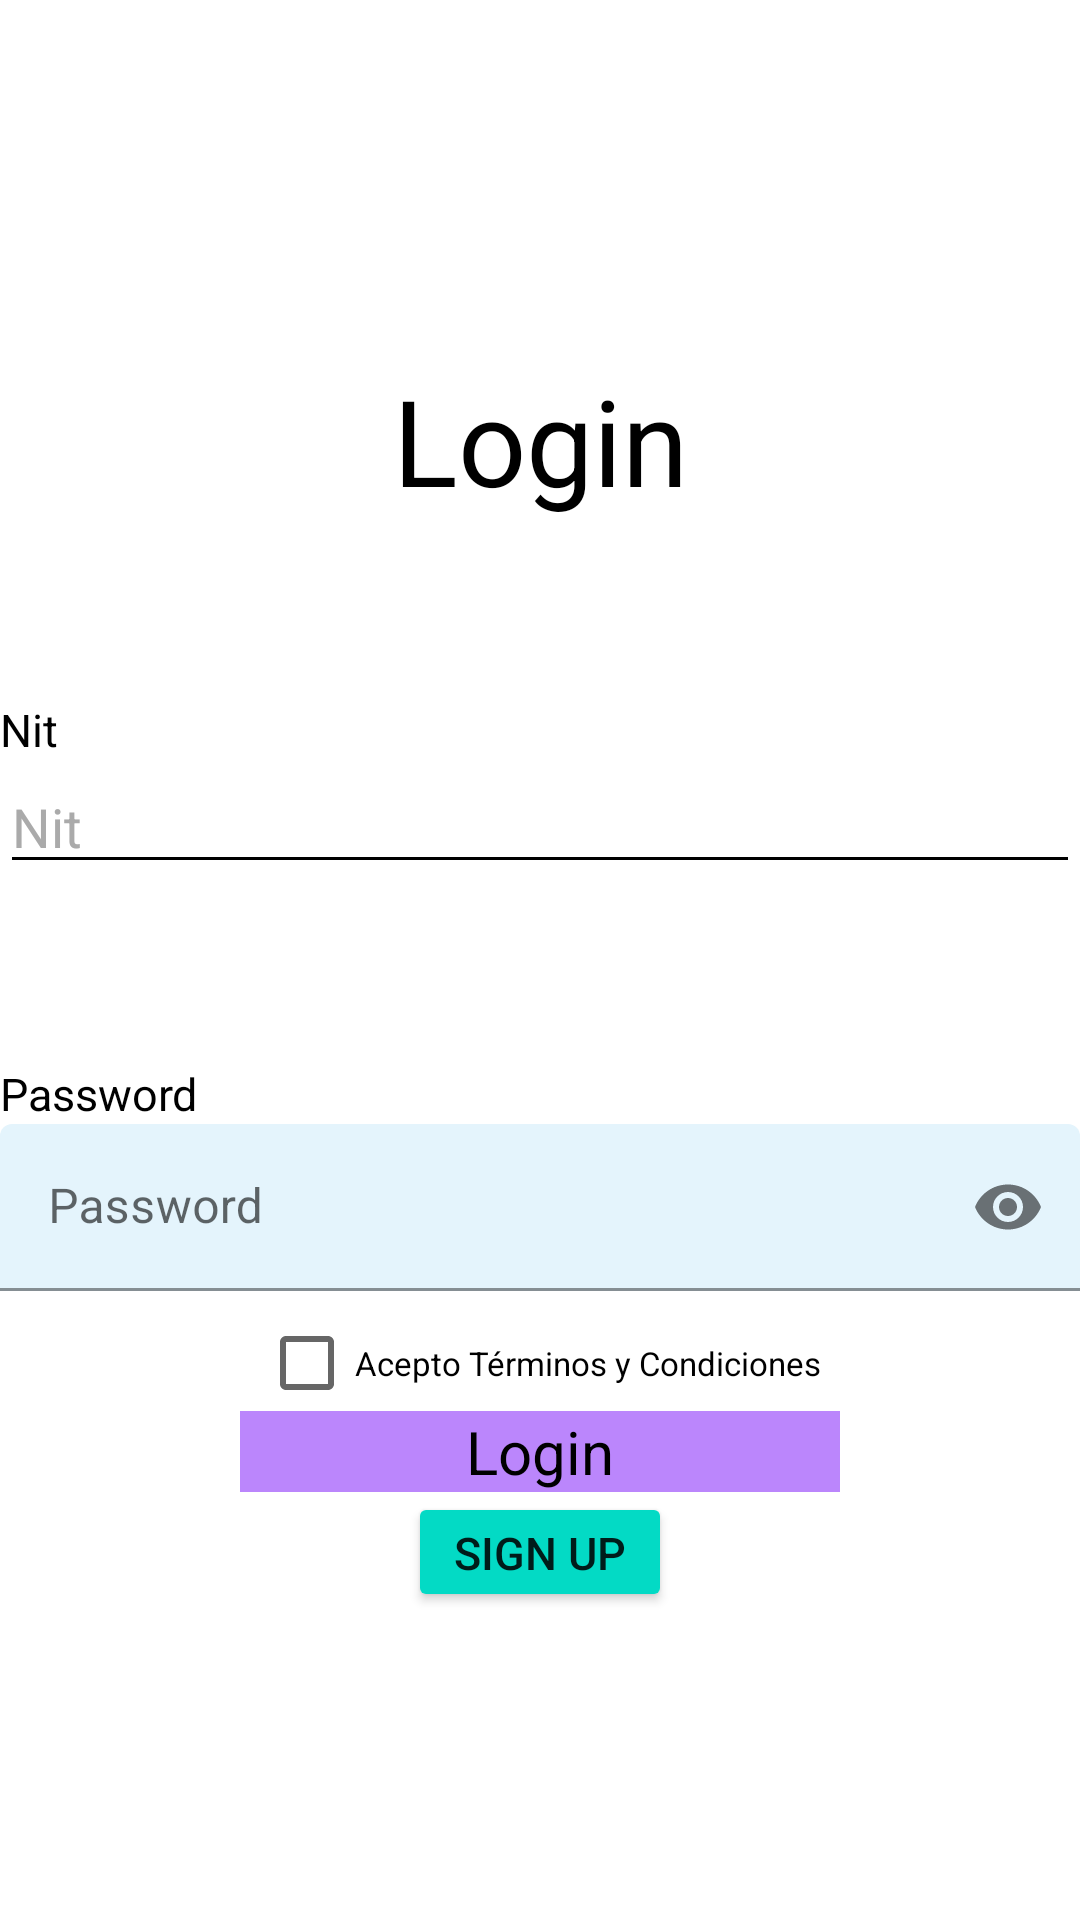

Write the Android layout XML for this screen, with the resource values it uses.
<!-- AndroidManifest.xml: application theme Theme.ProjectAppCake -->
<!-- res/layout/login_activity_empresarial.xml -->
<?xml version="1.0" encoding="utf-8"?>
<androidx.constraintlayout.widget.ConstraintLayout xmlns:android="http://schemas.android.com/apk/res/android"
    xmlns:app="http://schemas.android.com/apk/res-auto"
    xmlns:tools="http://schemas.android.com/tools"
    android:layout_width="match_parent"
    android:layout_height="match_parent"
    tools:context=".LoginActivityEmpresarial"
    android:background="@drawable/fondoregistro">

    <TextView
        android:id="@+id/textLoginEmpresarial"
        android:layout_width="wrap_content"
        android:layout_height="wrap_content"
        android:layout_marginTop="120dp"
        android:text="@string/login"
        android:textSize="40sp"
        android:textColor="@android:color/black"
        app:layout_constraintLeft_toLeftOf="parent"
        app:layout_constraintRight_toRightOf="parent"
        app:layout_constraintTop_toTopOf="parent" />

    <TextView
        android:id="@+id/textNit1"
        android:layout_width="wrap_content"
        android:layout_height="wrap_content"
        android:layout_marginTop="120dp"
        android:text="@string/nit"
        android:textSize="15sp"
        android:textColor="@android:color/black"
        app:layout_constraintLeft_toLeftOf="parent"
        app:layout_constraintBottom_toTopOf="@id/textNit" />

    <EditText
        android:id="@+id/textNit"
        android:layout_width="match_parent"
        android:layout_height="wrap_content"
        android:layout_marginTop="80dp"
        app:layout_constraintTop_toBottomOf="@id/textLoginEmpresarial"
        app:layout_constraintStart_toStartOf="parent"
        app:layout_constraintEnd_toStartOf="@id/textLoginEmpresarial"
        android:inputType="text"
        android:textColor="@color/black"
        android:hint="@string/nit"
        android:textColorHint="@android:color/darker_gray"
        android:backgroundTint="@color/black"
        />

    <TextView
        android:id="@+id/textUserPass1"
        android:layout_width="wrap_content"
        android:layout_height="wrap_content"
        android:layout_marginTop="15dp"
        android:text="@string/password"
        android:textSize="15sp"
        android:textColor="@android:color/black"
        app:layout_constraintLeft_toLeftOf="parent"
        app:layout_constraintBottom_toTopOf="@+id/designP" />

    <com.google.android.material.textfield.TextInputLayout
        android:id="@+id/designP"
        android:layout_width="match_parent"
        android:layout_height="wrap_content"
        android:layout_marginTop="80dp"
        app:layout_constraintTop_toBottomOf="@id/textNit"
        app:layout_constraintStart_toStartOf="parent"
        app:endIconMode="password_toggle"
        app:boxBackgroundColor="@color/bottomColor"
        android:background="@android:color/transparent">

        <com.google.android.material.textfield.TextInputEditText
            android:id="@+id/textUserPass"
            android:layout_width="match_parent"
            android:layout_height="wrap_content"
            android:hint="@string/password"
            android:inputType="textPassword"/>

    </com.google.android.material.textfield.TextInputLayout>

    <CheckBox
        android:id="@+id/checkAccept"
        android:layout_width="wrap_content"
        android:layout_height="wrap_content"
        android:textSize="11sp"
        android:text="@string/terms"
        android:textColor="@color/black"
        app:layout_constraintTop_toBottomOf="@id/designP"
        app:layout_constraintEnd_toEndOf="parent"
        app:layout_constraintStart_toStartOf="parent"
        />

    <TextView
        android:id="@+id/tvLogEmpresarial"
        android:layout_width="200dp"
        android:layout_height="wrap_content"
        android:layout_marginVertical="40dp"
        app:layout_constraintEnd_toEndOf="parent"
        app:layout_constraintStart_toStartOf="parent"
        app:layout_constraintTop_toBottomOf="@id/designP"
        android:textAlignment="center"
        android:textSize="20sp"
        android:text="@string/login"
        android:textColor="@color/black"
        android:background="@color/purple_200"
        android:onClick="login" />

    <Button
        android:id="@+id/btnRegisterEmpresarial"
        android:layout_width="wrap_content"
        android:layout_height="40dp"
        app:layout_constraintStart_toStartOf="parent"
        app:layout_constraintEnd_toEndOf="parent"
        app:layout_constraintTop_toBottomOf="@id/tvLogEmpresarial"
        android:textSize="15sp"
        android:text="@string/sign_up"
        android:backgroundTint="@color/teal_200"
        />

</androidx.constraintlayout.widget.ConstraintLayout>
<!-- resources referenced by this layout -->
<resources>
  <color name="black">#FF000000</color>
  <color name="bottomColor">#e4f4fc</color>
  <color name="purple_200">#FFBB86FC</color>
  <color name="teal_200">#FF03DAC5</color>
  <string name="login">Login</string>
  <string name="nit">Nit</string>
  <string name="password">Password</string>
  <string name="sign_up">Sign Up</string>
  <string name="terms">Acepto Términos y Condiciones</string>
  <style name="Theme.ProjectAppCake" parent="Theme.MaterialComponents.DayNight.DarkActionBar">
          
          <item name="colorPrimary">@color/purple_500</item>
          <item name="colorPrimaryVariant">@color/purple_700</item>
          <item name="colorOnPrimary">@color/white</item>
          
          <item name="colorSecondary">@color/teal_200</item>
          <item name="colorSecondaryVariant">@color/teal_700</item>
          <item name="colorOnSecondary">@color/black</item>
          
          <item name="android:statusBarColor" tools:targetApi="l">?attr/colorPrimaryVariant</item>
          
      </style>
  <color name="purple_500">#FF6200EE</color>
  <color name="purple_700">#FF3700B3</color>
  <color name="white">#FFFFFFFF</color>
  <color name="teal_700">#FF018786</color>
</resources>
